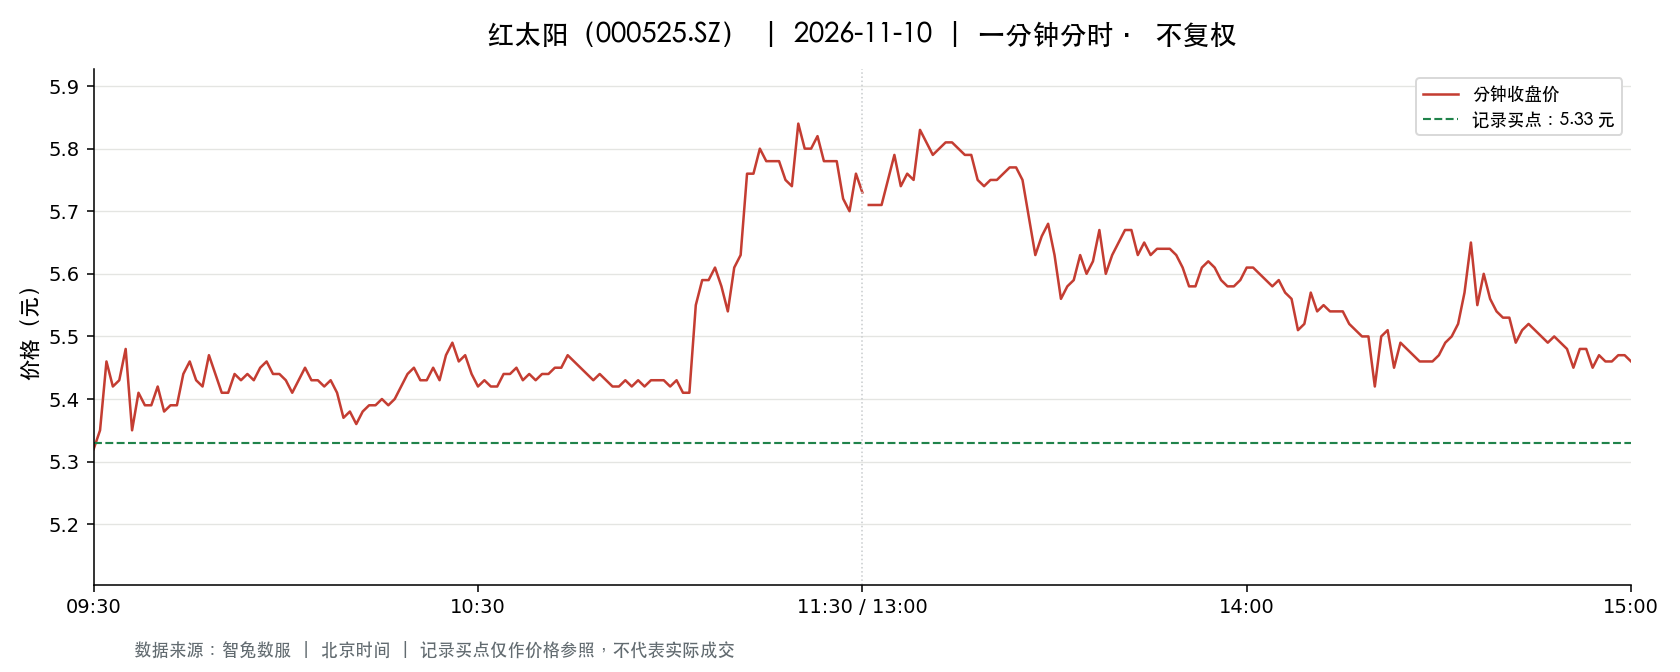

Data behind this chart, as committed beside it:
t, o, h, l, c, v, a, pc, sf
2026-11-10 09:30:00, 5.32, 5.32, 5.32, 5.32, 70756, 37642192, 5.52, 0.0
2026-11-10 09:31:00, 5.33, 5.43, 5.33, 5.35, 119520, 64079460, 5.32, 0.0
2026-11-10 09:32:00, 5.34, 5.48, 5.34, 5.46, 60969, 32899531, 5.35, 0.0
2026-11-10 09:33:00, 5.43, 5.43, 5.39, 5.42, 67972, 36722185, 5.46, 0.0
2026-11-10 09:34:00, 5.42, 5.54, 5.42, 5.43, 56229, 30868528, 5.42, 0.0
2026-11-10 09:35:00, 5.43, 5.49, 5.43, 5.48, 32411, 17668819, 5.43, 0.0
2026-11-10 09:36:00, 5.48, 5.48, 5.35, 5.35, 44131, 23791835, 5.48, 0.0
2026-11-10 09:37:00, 5.36, 5.42, 5.36, 5.41, 25424, 13718692, 5.35, 0.0
2026-11-10 09:38:00, 5.4, 5.4, 5.36, 5.39, 23563, 12682412, 5.41, 0.0
2026-11-10 09:39:00, 5.39, 5.39, 5.37, 5.39, 22037, 11850149, 5.39, 0.0
2026-11-10 09:40:00, 5.37, 5.42, 5.37, 5.42, 24512, 13217021, 5.39, 0.0
2026-11-10 09:41:00, 5.43, 5.43, 5.38, 5.38, 17551, 9478695, 5.42, 0.0
2026-11-10 09:42:00, 5.39, 5.4, 5.38, 5.39, 16763, 9030425, 5.38, 0.0
2026-11-10 09:43:00, 5.39, 5.4, 5.39, 5.39, 13504, 7284527, 5.39, 0.0
2026-11-10 09:44:00, 5.39, 5.44, 5.39, 5.44, 14098, 7622271, 5.39, 0.0
2026-11-10 09:45:00, 5.44, 5.49, 5.44, 5.46, 22872, 12522110, 5.44, 0.0
2026-11-10 09:46:00, 5.45, 5.45, 5.42, 5.43, 12105, 6583180, 5.46, 0.0
2026-11-10 09:47:00, 5.43, 5.43, 5.41, 5.42, 7537, 4087558, 5.43, 0.0
2026-11-10 09:48:00, 5.43, 5.47, 5.43, 5.47, 8278, 4508891, 5.42, 0.0
2026-11-10 09:49:00, 5.48, 5.48, 5.43, 5.44, 11902, 6486185, 5.47, 0.0
2026-11-10 09:50:00, 5.44, 5.44, 5.41, 5.41, 13328, 7240565, 5.44, 0.0
2026-11-10 09:51:00, 5.41, 5.42, 5.4, 5.41, 9347, 5056070, 5.41, 0.0
2026-11-10 09:52:00, 5.42, 5.45, 5.41, 5.44, 8863, 4807884, 5.41, 0.0
2026-11-10 09:53:00, 5.45, 5.46, 5.43, 5.43, 11009, 5995876, 5.44, 0.0
2026-11-10 09:54:00, 5.43, 5.44, 5.42, 5.44, 5614, 3044206, 5.43, 0.0
2026-11-10 09:55:00, 5.44, 5.44, 5.43, 5.43, 4191, 2277113, 5.44, 0.0
2026-11-10 09:56:00, 5.43, 5.45, 5.43, 5.45, 7915, 4302613, 5.43, 0.0
2026-11-10 09:57:00, 5.44, 5.46, 5.44, 5.46, 8681, 4731619, 5.45, 0.0
2026-11-10 09:58:00, 5.46, 5.46, 5.44, 5.44, 7979, 4350222, 5.46, 0.0
2026-11-10 09:59:00, 5.44, 5.44, 5.43, 5.44, 7049, 3832337, 5.44, 0.0
2026-11-10 10:00:00, 5.43, 5.44, 5.43, 5.43, 7740, 4206077, 5.44, 0.0
2026-11-10 10:01:00, 5.43, 5.43, 5.41, 5.41, 8112, 4396582, 5.43, 0.0
2026-11-10 10:02:00, 5.41, 5.44, 5.41, 5.43, 5615, 3043048, 5.41, 0.0
2026-11-10 10:03:00, 5.44, 5.45, 5.43, 5.45, 7013, 3812046, 5.43, 0.0
2026-11-10 10:04:00, 5.44, 5.45, 5.43, 5.43, 4648, 2526363, 5.45, 0.0
2026-11-10 10:05:00, 5.44, 5.44, 5.42, 5.43, 4788, 2597709, 5.43, 0.0
2026-11-10 10:06:00, 5.42, 5.43, 5.42, 5.42, 7472, 4051716, 5.43, 0.0
2026-11-10 10:07:00, 5.42, 5.43, 5.42, 5.43, 3569, 1935020, 5.42, 0.0
2026-11-10 10:08:00, 5.43, 5.43, 5.41, 5.41, 6148, 3332944, 5.43, 0.0
2026-11-10 10:09:00, 5.41, 5.42, 5.37, 5.37, 31888, 17217034, 5.41, 0.0
2026-11-10 10:10:00, 5.37, 5.41, 5.37, 5.38, 20163, 10862716, 5.37, 0.0
2026-11-10 10:11:00, 5.38, 5.38, 5.36, 5.36, 21245, 11409198, 5.38, 0.0
2026-11-10 10:12:00, 5.36, 5.38, 5.36, 5.38, 11636, 6242188, 5.36, 0.0
2026-11-10 10:13:00, 5.38, 5.4, 5.37, 5.39, 6764, 3642863, 5.38, 0.0
2026-11-10 10:14:00, 5.39, 5.39, 5.37, 5.39, 7107, 3822334, 5.39, 0.0
2026-11-10 10:15:00, 5.39, 5.41, 5.38, 5.4, 8496, 4581020, 5.39, 0.0
2026-11-10 10:16:00, 5.4, 5.42, 5.39, 5.39, 7259, 3927977, 5.4, 0.0
2026-11-10 10:17:00, 5.4, 5.41, 5.39, 5.4, 7325, 3956066, 5.39, 0.0
2026-11-10 10:18:00, 5.4, 5.42, 5.4, 5.42, 7821, 4238138, 5.4, 0.0
2026-11-10 10:19:00, 5.43, 5.45, 5.41, 5.44, 7664, 4168076, 5.42, 0.0
2026-11-10 10:20:00, 5.45, 5.45, 5.44, 5.45, 9365, 5101553, 5.44, 0.0
2026-11-10 10:21:00, 5.44, 5.45, 5.42, 5.43, 4226, 2296309, 5.45, 0.0
2026-11-10 10:22:00, 5.43, 5.44, 5.42, 5.43, 3028, 1643933, 5.43, 0.0
2026-11-10 10:23:00, 5.43, 5.45, 5.43, 5.45, 2929, 1592756, 5.43, 0.0
2026-11-10 10:24:00, 5.44, 5.45, 5.43, 5.43, 4364, 2376037, 5.45, 0.0
2026-11-10 10:25:00, 5.44, 5.47, 5.44, 5.47, 5651, 3081599, 5.43, 0.0
2026-11-10 10:26:00, 5.47, 5.5, 5.47, 5.49, 22347, 12271838, 5.47, 0.0
2026-11-10 10:27:00, 5.48, 5.48, 5.46, 5.46, 7834, 4286683, 5.49, 0.0
2026-11-10 10:28:00, 5.46, 5.47, 5.46, 5.47, 5508, 3010633, 5.46, 0.0
2026-11-10 10:29:00, 5.47, 5.47, 5.44, 5.44, 7923, 4322301, 5.47, 0.0
... 181 more rows
